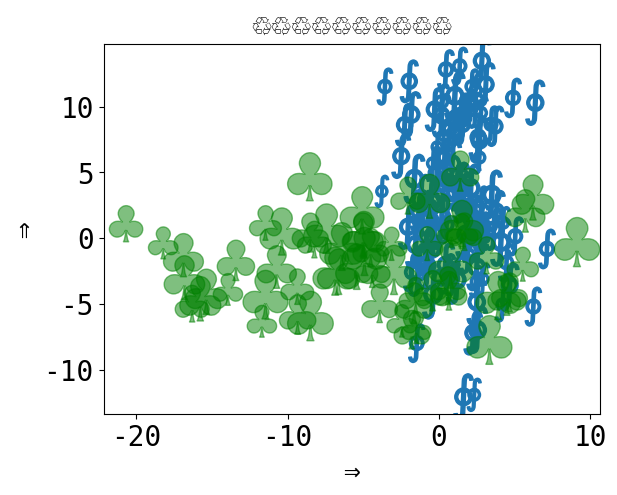

Write the Python code that produced this figure.
%matplotlib inline

from __future__ import unicode_literals

# 🎉 👍
# [redacted]
# License: BSD 3 clause

import numpy as np
import matplotlib.pyplot as plt

plt.rcParams['font.size'] = 20
plt.rcParams["font.monospace"] = ["DejaVu Sans Mono"]
plt.rcParams["font.family"] = "monospace"

plt.figure()
x = np.random.randn(100) * 2 + 1
y = np.random.randn(100) * 6 + 3
s = np.random.rand(*x.shape) * 800 + 500
plt.scatter(x, y, s, marker=r'$\oint$')
x = np.random.randn(60) * 7 - 4
y = np.random.randn(60) * 3 - 2
s = s[:x.size]
plt.scatter(x, y, s, alpha=0.5, c='g', marker=r'$\clubsuit$')
plt.xlabel('⇒')
plt.ylabel('⇒')
plt.title('♲' * 10)
print('Std out capture 😎')
# To avoid matplotlib text output
plt.show()

print(plt.rcParams)